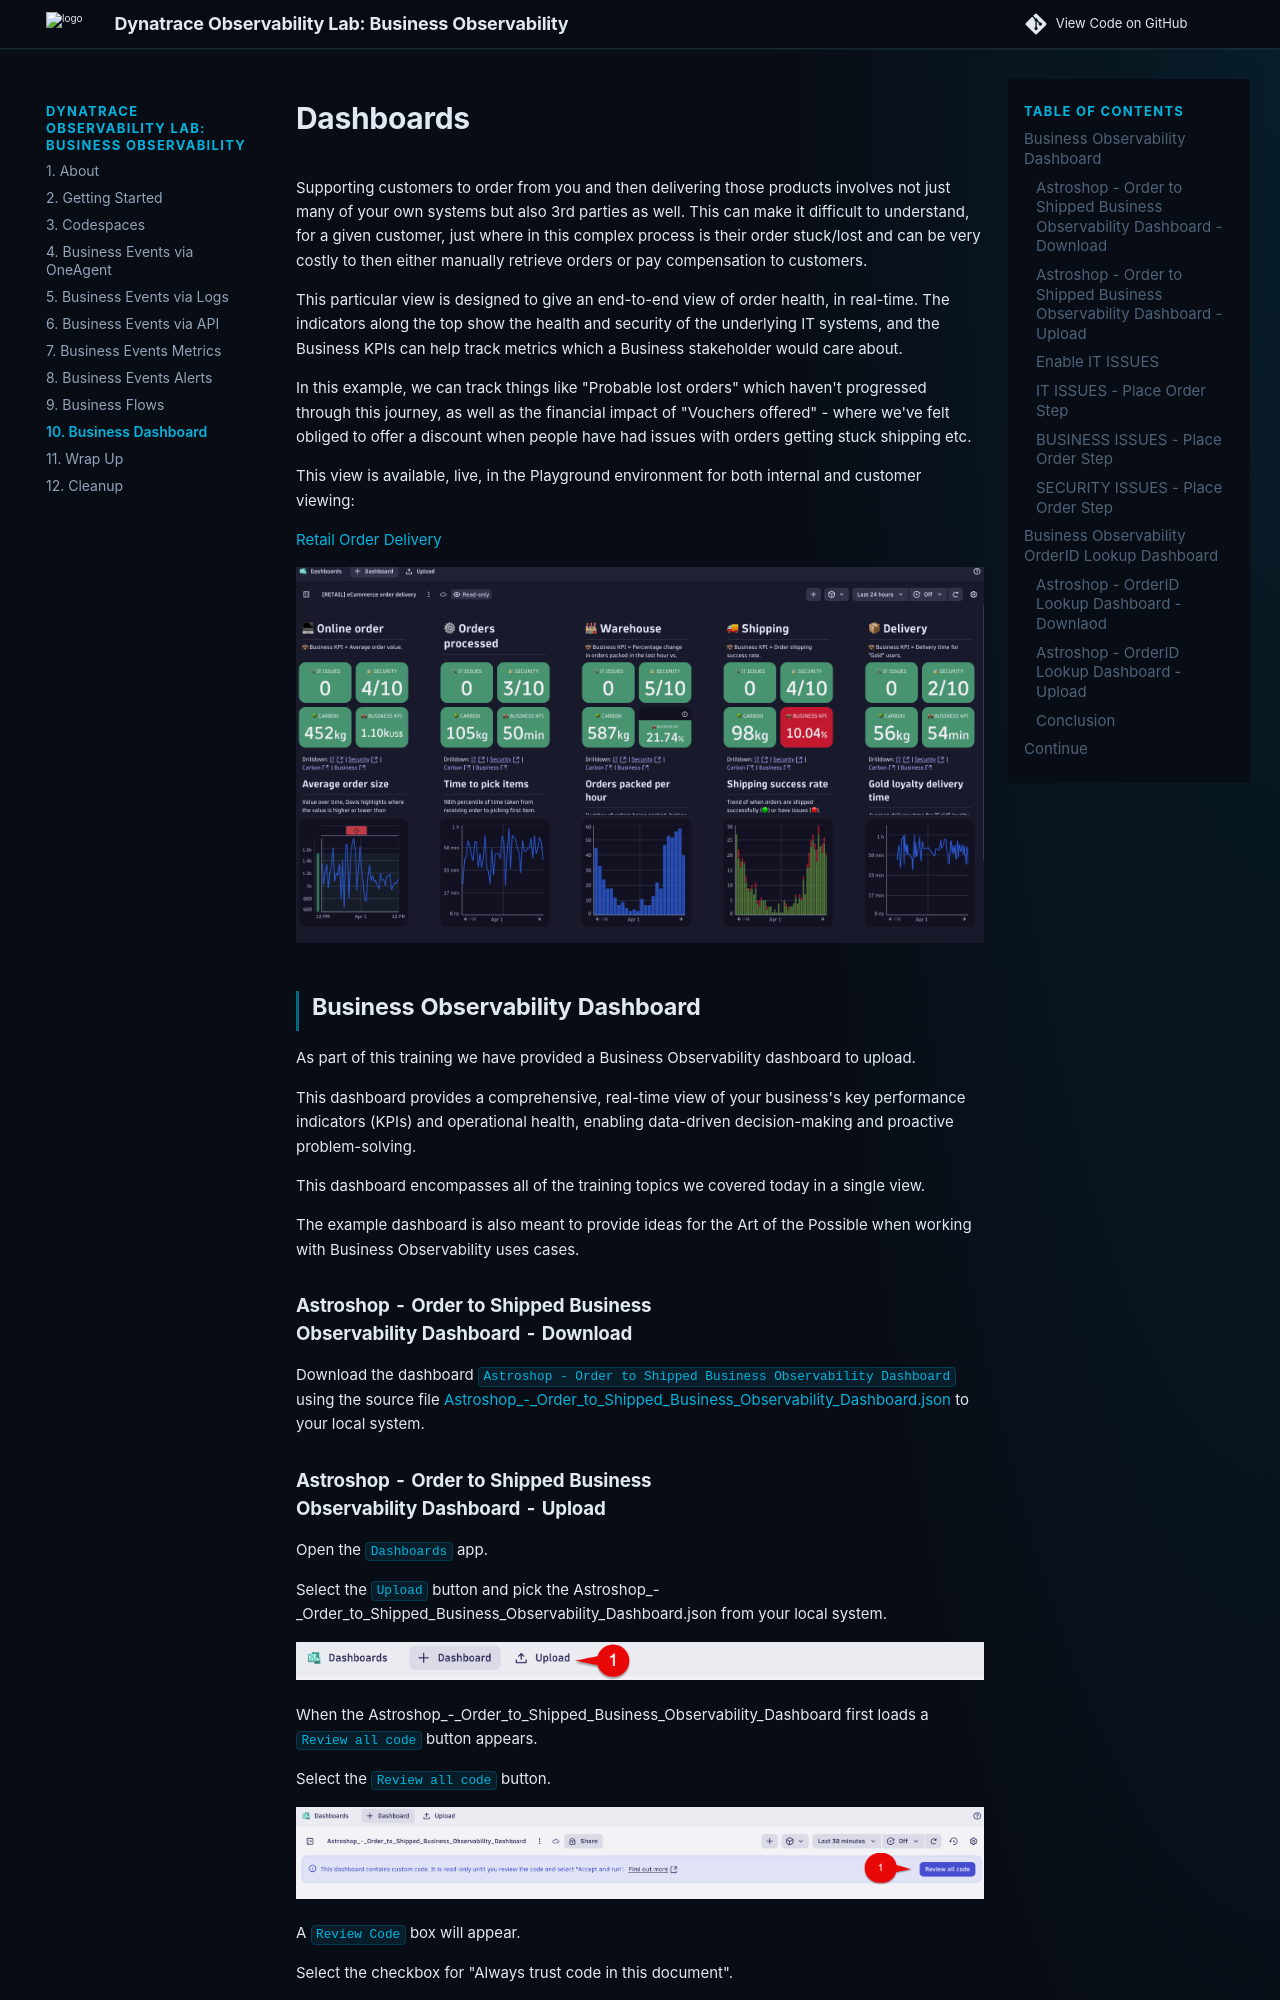

repository: dynatrace-wwse/enablement-business-observability · page: 10_bizevents_dashboard/index.html · generator: mkdocs


# Dashboards

Supporting customers to order from you and then delivering those products involves not just many of your own systems but also 3rd parties as well. This can make it difficult to understand, for a given customer, just where in this complex process is their order stuck/lost and can be very costly to then either manually retrieve orders or pay compensation to customers.

This particular view is designed to give an end-to-end view of order health, in real-time. The indicators along the top show the health and security of the underlying IT systems, and the Business KPIs can help track metrics which a Business stakeholder would care about.

In this example, we can track things like "Probable lost orders" which haven't progressed through this journey, as well as the financial impact of "Vouchers offered" - where we've felt obliged to offer a discount when people have had issues with orders getting stuck shipping etc.

This view is available, live, in the Playground environment for both internal and customer viewing:

[Retail Order Delivery](https://wkf10640.apps.dynatrace.com/ui/apps/dynatrace.dashboards/dashboard/869f7565-899b-4aa0-91f9-dfeecac7f861#from=-24h&to=now%28%29)


![Retail Order Delivery Dashboard](./img/08_01_dashboard_retail_example_2.png)
